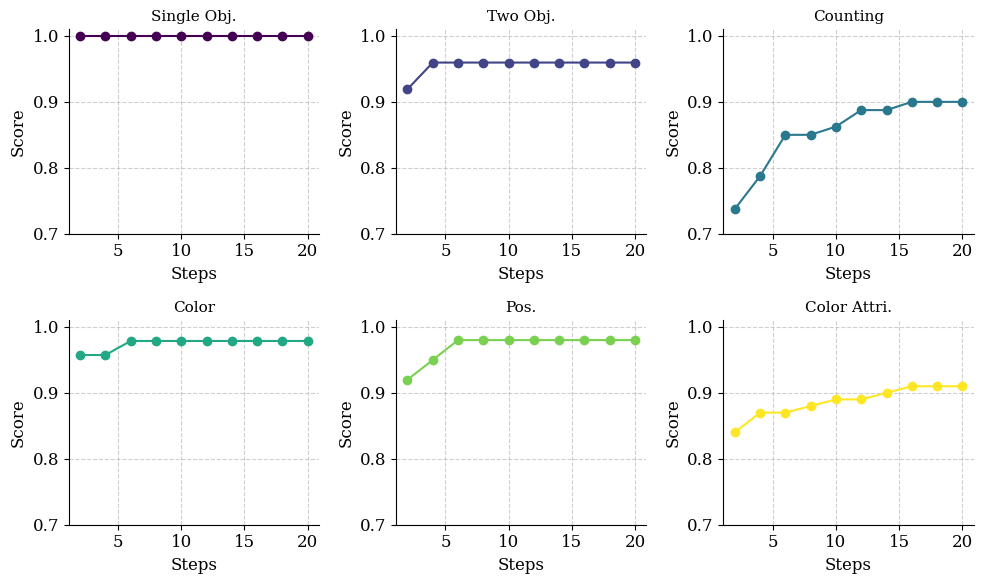

Reproduce this figure in Python.
import matplotlib.pyplot as plt
import numpy as np

# 设置字体与样式
plt.rcParams.update({
    "font.family": "serif",
    "font.size": 12,
})

# 数据
steps = [2, 4, 6, 8, 10, 12, 14, 16, 18, 20]
categories = {
    "Single Obj.": [1.0] * len(steps),
    "Two Obj.": [0.9192, 0.9596, 0.9596, 0.9596, 0.9596, 0.9596, 0.9596, 0.9596, 0.9596, 0.9596],
    "Counting": [0.7375, 0.7875, 0.85, 0.85, 0.8625, 0.8875, 0.8875, 0.9, 0.9, 0.9],
    "Color": [0.9574, 0.9574, 0.9787, 0.9787, 0.9787, 0.9787, 0.9787, 0.9787, 0.9787, 0.9787],
    "Pos.": [0.92, 0.95, 0.98, 0.98, 0.98, 0.98, 0.98, 0.98, 0.98, 0.98],
    "Color Attri.": [0.84, 0.87, 0.87, 0.88, 0.89, 0.89, 0.90, 0.91, 0.91, 0.91],
}

# 颜色列表
colors = plt.cm.viridis(np.linspace(0, 1, len(categories)))

# 设置子图
fig, axs = plt.subplots(2, 3, figsize=(10, 6))
axs = axs.flatten()

for idx, (cat, values) in enumerate(categories.items()):
    axs[idx].plot(steps, values, marker='o', color=colors[idx], label=cat)
    axs[idx].set_title(cat, fontsize=11)
    axs[idx].set_xlabel("Steps")
    axs[idx].set_ylabel("Score")
    axs[idx].grid(True, linestyle='--', alpha=0.6)
    axs[idx].set_ylim(0.7, 1.01)

# 🔧 去除每个子图的右侧和上侧边框
for ax in axs:
    ax.spines['top'].set_visible(False)
    ax.spines['right'].set_visible(False)

plt.tight_layout()
plt.savefig("geneval_attribute_curve.pdf", dpi=500, bbox_inches='tight', format='pdf')
plt.show()
